Run: headless pygame with SDL's dummy video driver; simulated clock (each Clock.tick advances the game by its frame time, no real sleeping); random seed 0; keys injected as events and as key.get_pressed() state; no mouse input.
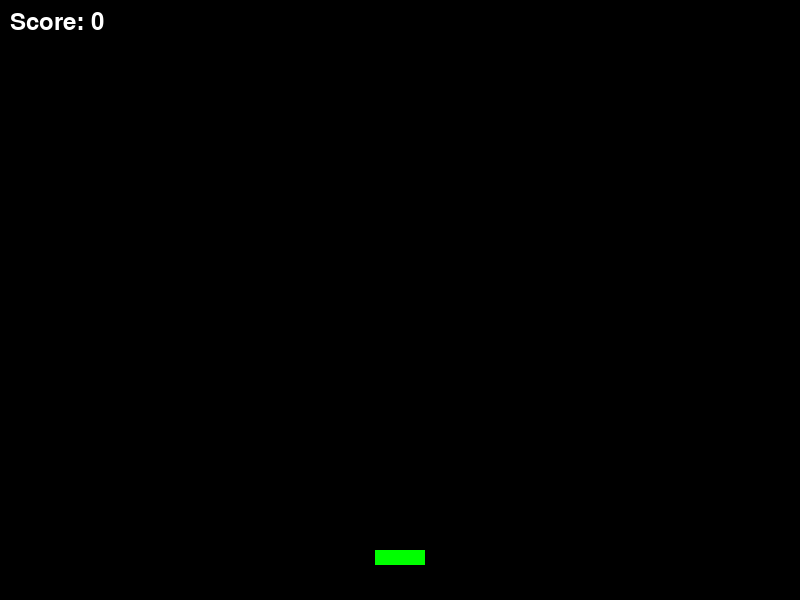
Frame 1 of 4 · flips 1–60 · no input
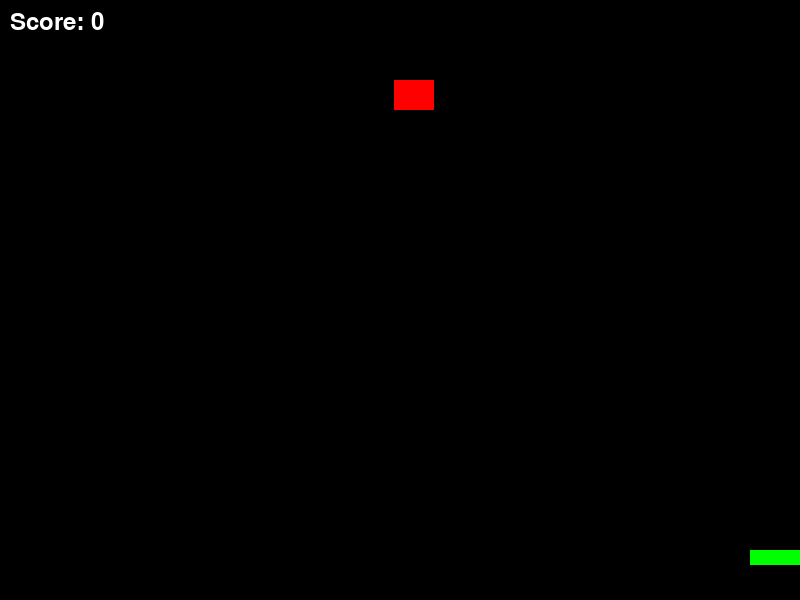
Frame 2 of 4 · flips 61–180 · tapped SPACE, RETURN · held RIGHT (→), D
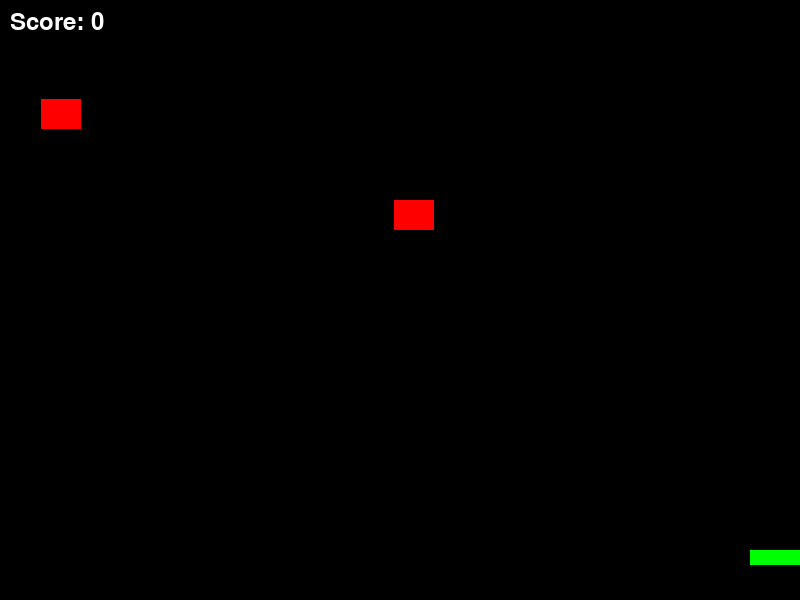
Frame 3 of 4 · flips 181–300 · held DOWN (↓), S
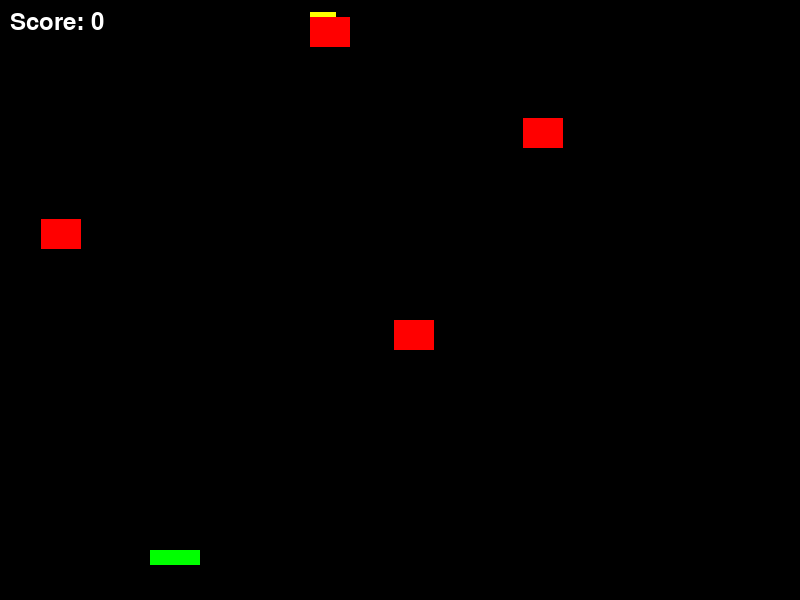
Frame 4 of 4 · flips 301–420 · held LEFT (←), A, UP (↑), W

The pygame program that drew these frames:

import pygame
import random
import sys

# Initialize pygame
pygame.init()

# Screen dimensions
WIDTH, HEIGHT = 800, 600
screen = pygame.display.set_mode((WIDTH, HEIGHT))
pygame.display.set_caption("Space")

# Colors
BLACK = (0, 0, 0)
WHITE = (255, 255, 255)
RED = (255, 0, 0)
GREEN = (0, 255, 0)
YELLOW = (255, 255, 0)

# Clock
clock = pygame.time.Clock()
FPS = 60

# Player settings
player_width, player_height = 50, 15
player_x = WIDTH // 2 - player_width // 2
player_y = HEIGHT - 50
player_speed = 5
player_projectiles = []
projectile_speed = -10
projectile_size = 5

# Enemy settings
enemies = []
enemy_speed = 1
spawn_timer = 100

# Power-up settings
power_ups = []
power_up_timer = 0
POWER_UP_DURATION = 500

# Score and game state
score = 0
power_up_active = False
power_up_type = None

# Fonts
font = pygame.font.Font(None, 36)
large_font = pygame.font.Font(None, 72)

class Player:
    def __init__(self, x, y):
        self.x = x
        self.y = y
        self.width = player_width
        self.height = player_height
        self.color = GREEN
        self.speed = player_speed
        self.projectile_size = projectile_size
        self.rate_of_fire = 300  # Time in ms between shots
        self.last_shot_time = 0

    def draw(self):
        pygame.draw.rect(screen, self.color, (self.x, self.y, self.width, self.height))

    def move(self, keys):
        if keys[pygame.K_LEFT] and self.x > 0:
            self.x -= self.speed
        if keys[pygame.K_RIGHT] and self.x < WIDTH - self.width:
            self.x += self.speed

    def shoot(self):
        current_time = pygame.time.get_ticks()
        if current_time - self.last_shot_time > self.rate_of_fire:
            self.last_shot_time = current_time
            projectile = Projectile(self.x + self.width // 2, self.y, self.projectile_size)
            player_projectiles.append(projectile)

class Projectile:
    def __init__(self, x, y, size):
        self.x = x
        self.y = y
        self.size = size
        self.color = WHITE
        self.speed = projectile_speed

    def move(self):
        self.y += self.speed

    def draw(self):
        pygame.draw.circle(screen, self.color, (self.x, self.y), self.size)

class Enemy:
    def __init__(self, x, y, health=1):
        self.x = x
        self.y = y
        self.width = 40
        self.height = 30
        self.color = RED
        self.speed = enemy_speed
        self.health = health

    def move(self):
        self.y += self.speed

    def draw(self):
        pygame.draw.rect(screen, self.color, (self.x, self.y, self.width, self.height))
        if self.health > 1:
            pygame.draw.rect(screen, YELLOW, (self.x, self.y - 5, self.width * (self.health / 3), 5))

class PowerUp:
    def __init__(self, x, y, kind):
        self.x = x
        self.y = y
        self.kind = kind
        self.width = 15
        self.height = 15
        self.color = GREEN if kind == "speed" else YELLOW if kind == "rate" else WHITE

    def move(self):
        self.y += 3

    def draw(self):
        pygame.draw.rect(screen, self.color, (self.x, self.y, self.width, self.height))

player = Player(player_x, player_y)

def spawn_enemy():
    x = random.randint(0, WIDTH - 40)
    health = random.choice([1, 2, 3]) if random.random() > 0.7 else 1
    enemies.append(Enemy(x, 0, health))

# Game Loop
running = True
while running:
    screen.fill(BLACK)
    keys = pygame.key.get_pressed()

    # Event handling
    for event in pygame.event.get():
        if event.type == pygame.QUIT:
            running = False
        if event.type == pygame.KEYDOWN and event.key == pygame.K_SPACE:
            player.shoot()

    # Player movement
    player.move(keys)

    # Move and draw projectiles
    for projectile in player_projectiles[:]:
        projectile.move()
        if projectile.y < 0:
            player_projectiles.remove(projectile)
        projectile.draw()

    # Enemy spawning and movement
    if spawn_timer <= 0:
        spawn_enemy()
        spawn_timer = max(20, 100 - score // 5)  # Faster spawns over time
    else:
        spawn_timer -= 1

    for enemy in enemies[:]:
        enemy.move()
        if enemy.y > HEIGHT:
            enemies.remove(enemy)
            continue
        enemy.draw()
        # Collision with player projectiles
        for projectile in player_projectiles[:]:
            if (enemy.x < projectile.x < enemy.x + enemy.width) and (enemy.y < projectile.y < enemy.y + enemy.height):
                enemy.health -= 1
                player_projectiles.remove(projectile)
                if enemy.health <= 0:
                    enemies.remove(enemy)
                    score += 1
                    break

    # Draw power-ups
    for power_up in power_ups[:]:
        power_up.move()
        power_up.draw()
        if (player.x < power_up.x < player.x + player.width) and (player.y < power_up.y < player.y + player.height):
            power_up_type = power_up.kind
            power_up_timer = POWER_UP_DURATION
            power_up_active = True
            power_ups.remove(power_up)

    # Handle power-ups
    if power_up_active:
        if power_up_type == "speed":
            player.speed = 8
        elif power_up_type == "rate":
            player.rate_of_fire = 150
        elif power_up_type == "size":
            player.projectile_size = 10
        power_up_timer -= 1
        if power_up_timer <= 0:
            power_up_active = False
            player.speed = player_speed
            player.rate_of_fire = 300
            player.projectile_size = projectile_size

    # Display score
    score_text = font.render(f"Score: {score}", True, WHITE)
    screen.blit(score_text, (10, 10))

    # Draw player
    player.draw()

    # Update display
    pygame.display.flip()

    # Frame rate
    clock.tick(FPS)

pygame.quit()
sys.exit()
